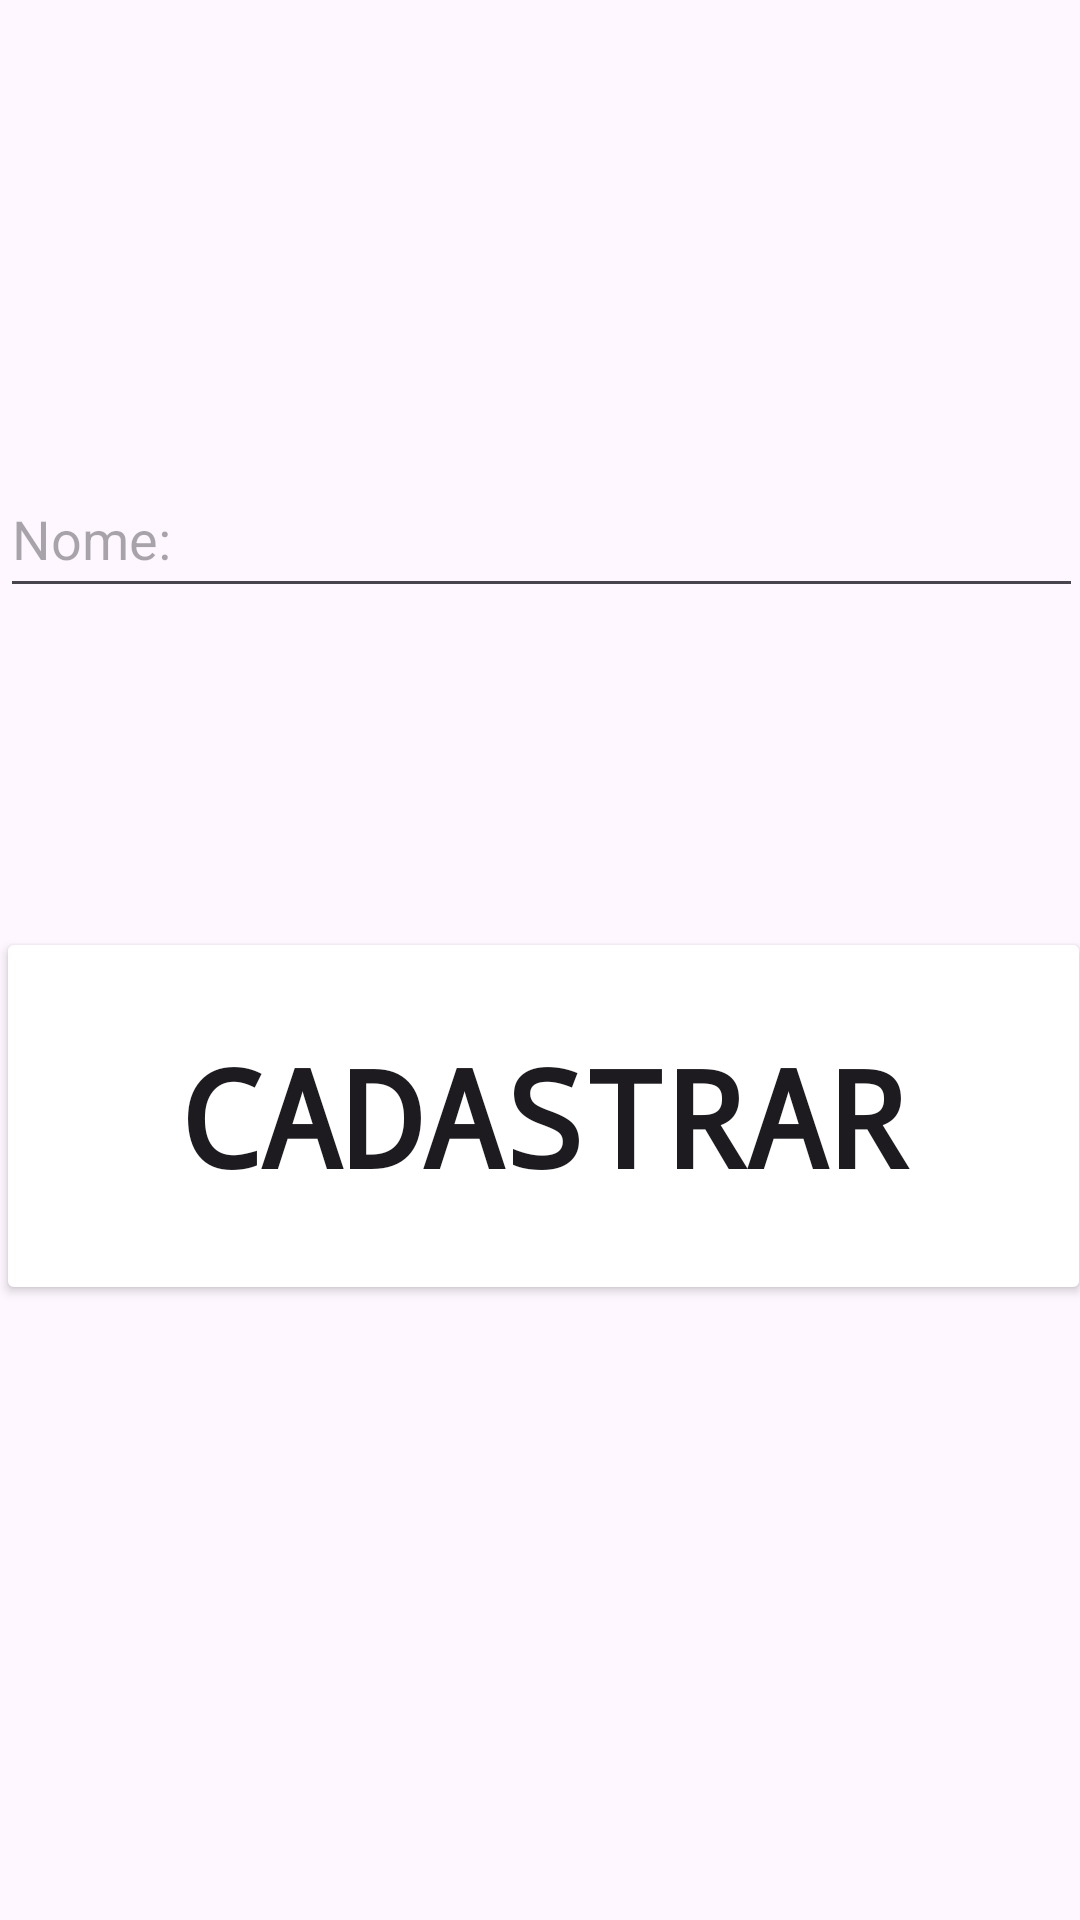

This screen was rendered from an Android layout file. Write that file and the resources it references.
<!-- AndroidManifest.xml: application theme Theme.N13 -->
<!-- res/layout/activity_formulario.xml -->
<androidx.constraintlayout.widget.ConstraintLayout
    xmlns:android="http://schemas.android.com/apk/res/android"
    xmlns:app="http://schemas.android.com/apk/res-auto"
    xmlns:tools="http://schemas.android.com/tools"
    android:id="@+id/main"
    android:layout_width="match_parent"
    android:layout_height="match_parent"
    tools:context=".formulario">

    <com.google.android.material.textfield.TextInputEditText
        android:id="@+id/etNome"
        android:layout_width="361dp"
        android:layout_height="49dp"
        android:hint="Nome:"
        app:layout_constraintBottom_toBottomOf="parent"
        app:layout_constraintEnd_toEndOf="parent"
        app:layout_constraintHorizontal_bias="0.32"
        app:layout_constraintStart_toStartOf="parent"
        app:layout_constraintTop_toTopOf="parent"
        app:layout_constraintVertical_bias="0.26"/>

    <Button
        android:id="@+id/btnIrConclusao"
        android:layout_width="365dp"
        android:layout_height="126dp"
        android:backgroundTint="@color/roxo"
        android:fontFamily="monospace"
        android:text="Cadastrar"
        android:textSize="45dp"
        android:textStyle="bold"
        app:layout_constraintBottom_toBottomOf="parent"
        app:layout_constraintEnd_toEndOf="parent"
        app:layout_constraintHorizontal_bias="0.347"
        app:layout_constraintStart_toStartOf="parent"
        app:layout_constraintTop_toTopOf="parent"
        app:layout_constraintVertical_bias="0.601"/>

</androidx.constraintlayout.widget.ConstraintLayout>
<!-- resources referenced by this layout -->
<resources>
  <style name="Theme.N13" parent="Base.Theme.N13" />
  <style name="Base.Theme.N13" parent="Theme.Material3.DayNight.NoActionBar">
          
          
      </style>
</resources>
